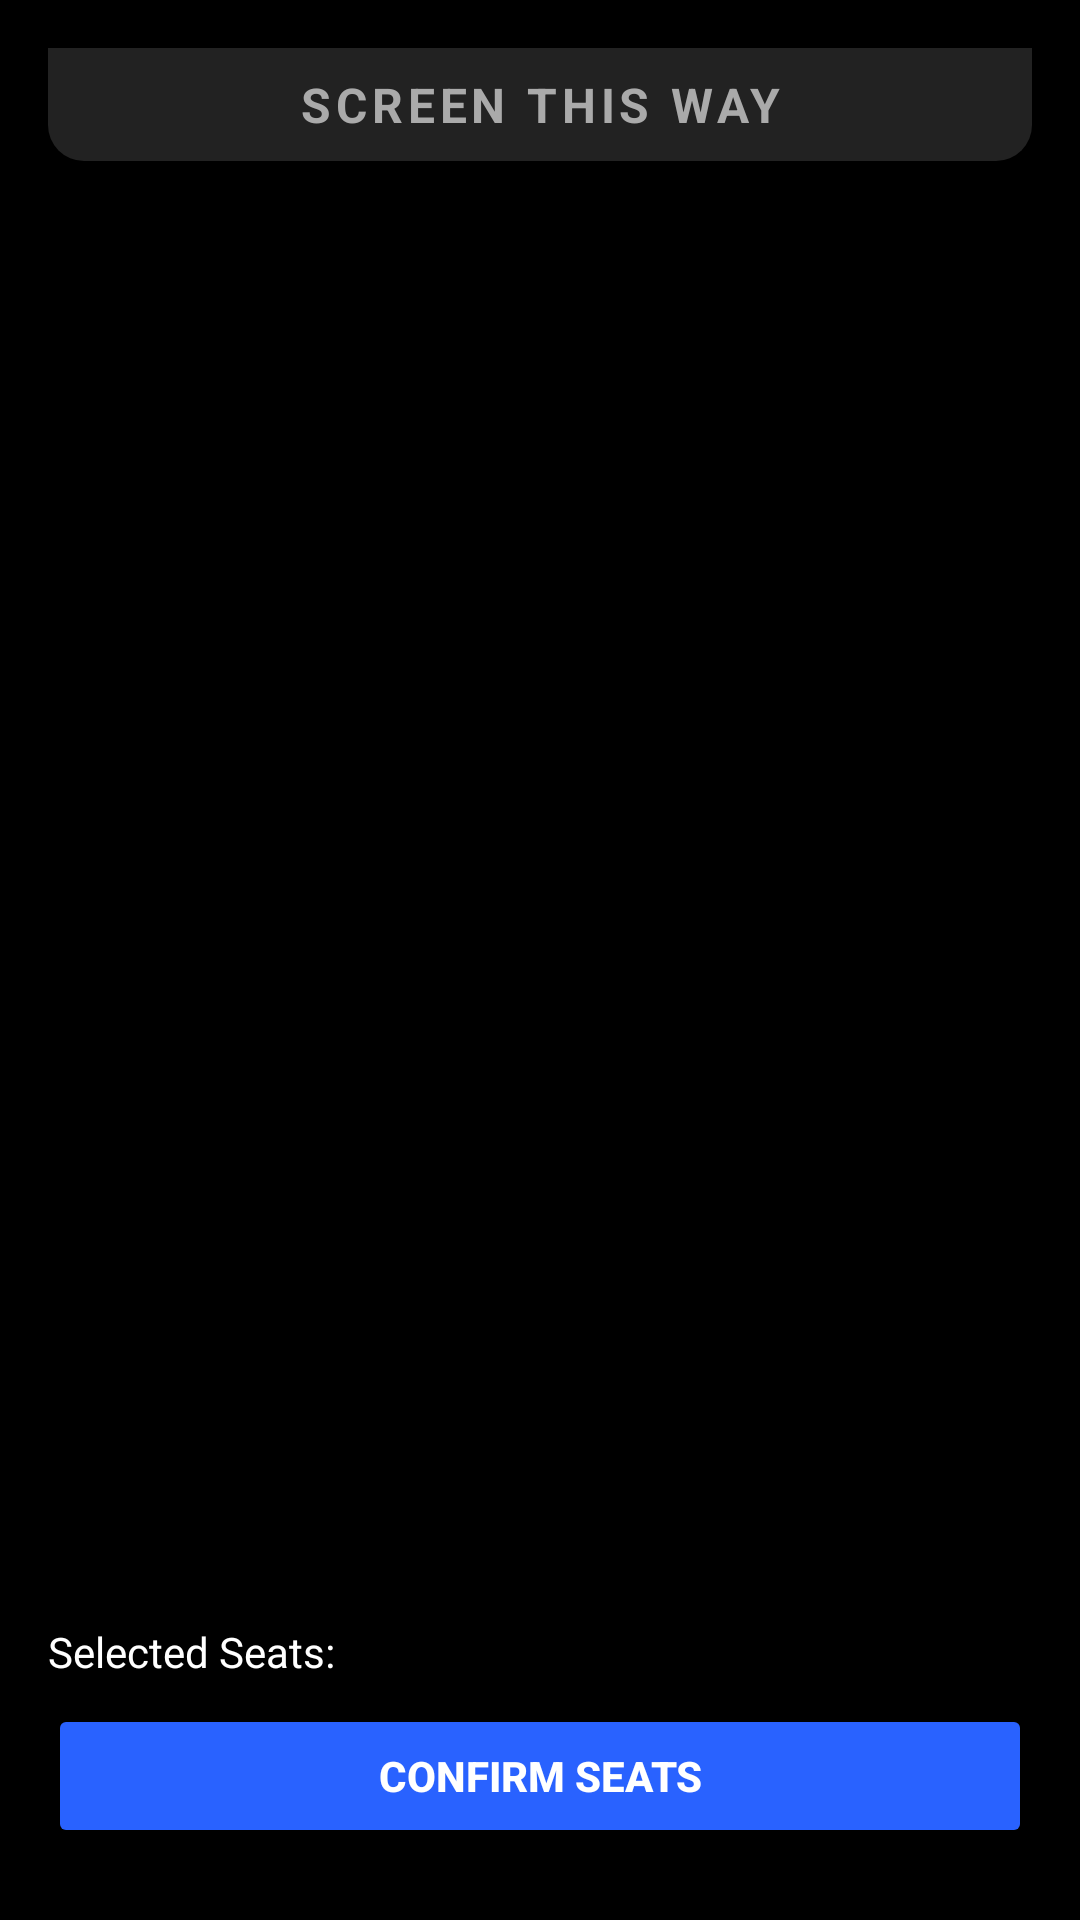

Produce the Android XML layout that renders to this screen, including the resource entries it uses.
<!-- AndroidManifest.xml: activity theme Theme.Cinepedia -->
<!-- res/layout/activity_seat_selection.xml -->
<?xml version="1.0" encoding="utf-8"?>
<LinearLayout
    xmlns:android="http://schemas.android.com/apk/res/android"
    android:layout_width="match_parent"
    android:layout_height="match_parent"
    android:orientation="vertical"
    android:padding="16dp"
    android:background="@android:color/black">

    
    <TextView
        android:id="@+id/screenLabel"
        android:layout_width="match_parent"
        android:layout_height="wrap_content"
        android:text="SCREEN THIS WAY"
        android:textColor="#AAAAAA"
        android:gravity="center"
        android:textStyle="bold"
        android:textSize="16sp"
        android:layout_marginBottom="12dp"
        android:letterSpacing="0.1"
        android:background="@drawable/screen_shape"/>

    
    <ScrollView
        android:layout_width="match_parent"
        android:layout_height="0dp"
        android:layout_weight="1"
        android:fillViewport="true">

        <HorizontalScrollView
            android:layout_width="match_parent"
            android:layout_height="wrap_content">

            <GridLayout
                android:id="@+id/seatGrid"
                android:layout_width="wrap_content"
                android:layout_height="wrap_content"
                android:alignmentMode="alignMargins"
                android:columnCount="8"
                android:rowCount="6"
                android:layout_gravity="center"/>

        </HorizontalScrollView>
    </ScrollView>

    
    <TextView
        android:id="@+id/selectedSeatsText"
        android:layout_width="match_parent"
        android:layout_height="wrap_content"
        android:text="Selected Seats:"
        android:textColor="#FFFFFF"
        android:textSize="14sp"
        android:layout_marginTop="12dp"/>

    
    <Button
        android:id="@+id/btnConfirmSeats"
        android:layout_width="match_parent"
        android:layout_height="wrap_content"
        android:backgroundTint="#2962FF"
        android:text="Confirm Seats"
        android:textColor="#FFFFFF"
        android:textStyle="bold"
        android:layout_marginTop="8dp"
        android:layout_marginBottom="8dp"/>

</LinearLayout>
<!-- resources referenced by this layout -->
<resources>
  <!-- drawable screen_shape (drawable) -->
  <shape xmlns:android="http://schemas.android.com/apk/res/android"
      android:shape="rectangle">
      <solid android:color="#222222" />
      <corners android:bottomLeftRadius="12dp" android:bottomRightRadius="12dp"/>
      <padding android:bottom="8dp" android:left="8dp" android:right="8dp" android:top="8dp"/>
  </shape>
  <color name="primary">#FF1A73E8</color>
  <color name="primary_dark">#FF1557B0</color>
  <color name="white">#FFFFFFFF</color>
  <color name="accent">#FF4285F4</color>
  <color name="background">#FF121212</color>
  <color name="text_primary">#FFFFFFFF</color>
  <color name="text_secondary">#B3FFFFFF</color>
  <style name="Widget.Cinepedia.TextInputLayout" parent="Widget.MaterialComponents.TextInputLayout.OutlinedBox">
          <item name="boxStrokeColor">@color/primary</item>
          <item name="boxStrokeWidth">1.5dp</item>
          <item name="boxCornerRadiusBottomEnd">16dp</item>
          <item name="boxCornerRadiusBottomStart">16dp</item>
          <item name="boxCornerRadiusTopEnd">16dp</item>
          <item name="boxCornerRadiusTopStart">16dp</item>
          <item name="hintTextColor">@color/primary</item>
          <item name="android:textColorHint">@color/text_secondary</item>
          <item name="hintTextAppearance">@style/TextAppearance.Cinepedia.InputHint</item>
          <item name="boxBackgroundColor">@color/input_background</item>
          <item name="errorTextColor">@color/error</item>
          <item name="errorIconTint">@color/error</item>
          <item name="startIconTint">@color/text_secondary</item>
      </style>
  <style name="Widget.Cinepedia.Button" parent="Widget.MaterialComponents.Button">
          <item name="android:textAllCaps">false</item>
          <item name="cornerRadius">16dp</item>
          <item name="android:paddingTop">16dp</item>
          <item name="android:paddingBottom">16dp</item>
          <item name="android:textColor">@color/white</item>
          <item name="backgroundTint">@color/primary</item>
          <item name="android:textSize">16sp</item>
          <item name="fontFamily">sans-serif-medium</item>
          <item name="elevation">8dp</item>
          <item name="rippleColor">@color/white</item>
      </style>
  <style name="Widget.Cinepedia.CardView" parent="Widget.MaterialComponents.CardView">
          <item name="cardElevation">12dp</item>
          <item name="cardCornerRadius">28dp</item>
          <item name="cardBackgroundColor">@color/surface</item>
          <item name="rippleColor">@color/accent</item>
          <item name="android:stateListAnimator">@null</item>
          <item name="contentPadding">16dp</item>
      </style>
  <style name="TextAppearance.Cinepedia.InputHint" parent="TextAppearance.MaterialComponents.Caption">
          <item name="android:textSize">14sp</item>
          <item name="fontFamily">sans-serif-medium</item>
          <item name="android:textColor">@color/text_secondary</item>
      </style>
  <color name="input_background">#1FFFFFFF</color>
  <color name="error">#FFE53935</color>
  <color name="surface">#FF2D2D2D</color>
</resources>
